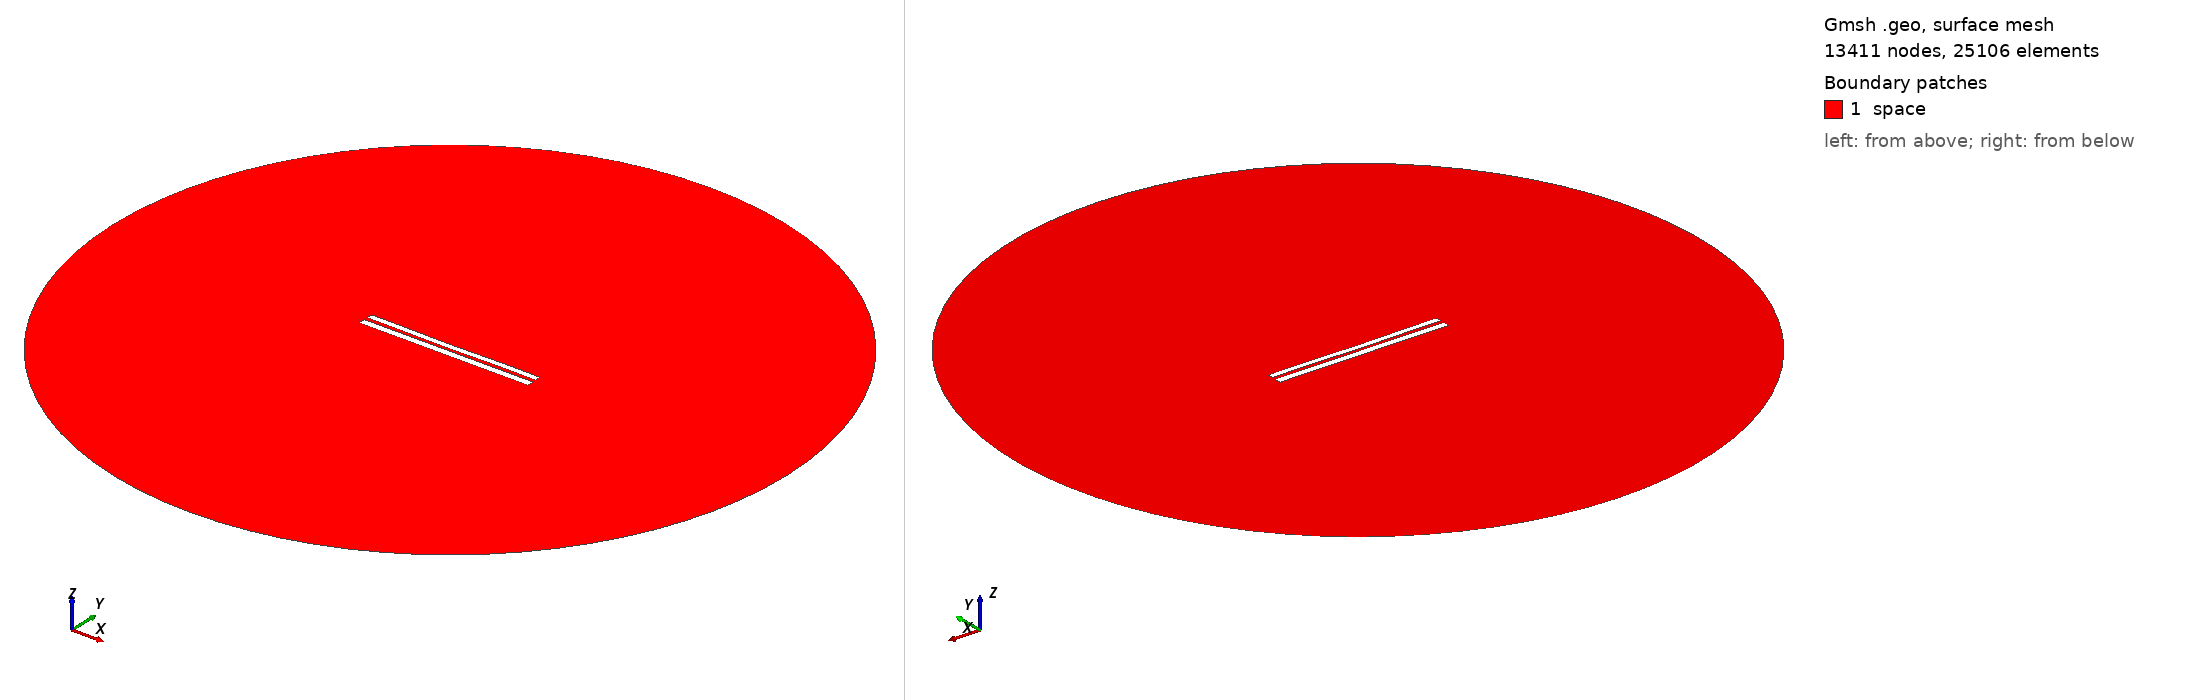

Gmsh geometry script, surface-meshed: 13411 nodes, 25106 surface elements. Boundary patches (legend numbers): 1 space. Left view from above one corner, right view from below the opposite corner. Legend entries are the model's physical surfaces. The drawing asked Gmsh for element sizes between 1% and 20% of the model's largest extent; the script's own settings can give other sizes.

=== 7634.geo (drawn) ===
//---------------------------------------
// Geometry kernel
//---------------------------------------

SetFactory("OpenCASCADE");



//---------------------------------------
// Parameters of the geometry
//---------------------------------------

// Overetch of the upper plate
overetch = 0.25;

// Distance between the plates
distance = 2.0;

// Discretization over the x axis (for the deformation)
nx = 50; 

// Length of the plate
L = 100 - overetch; 

// Number of modes
n = 4; 

// 1st mode coefficient
coeff(1) = -0.075;
beta(1) = 0.596864 * 3.1415926535 / L;

// 2nd mode coefficient
coeff(2) = -0.15;
beta(2) = 1.49418 * 3.1415926535 / L;

// 3rd mode coefficient
coeff(3) = -0.075;
beta(3) = 2.50025 * 3.1415926535 / L;

// 4th mode coefficient
coeff(4) = 0.07499999999999998;
beta(4) = 3.49999 * 3.1415926535 / L;



//---------------------------------------
// Upper plate (deformed rectangle)
//---------------------------------------

// Coordiantes of the upper plate
xmin = -50;
xmax = 50 - overetch;

// Height of the upper plate
yheight = 4 - 2 * overetch;

// Indexes of the points
UpperID[] = {};
LowerID[] = {};
LeftID[] = {};
RightID[] = {};

// Point index
p = 1;

// Horizontal edges
For i In {1:nx}
    x = xmin + (i-1)*(xmax - xmin)/(nx-1);

    y_bottom = distance / 2 + overetch;
    For j In {1:n}
        C = (Cosh(beta(j)*L) + Cos(beta(j)*L)) / (Sinh(beta(j)*L) + Sin(beta(j)*L));
        y_bottom  = y_bottom + coeff(j) * (Cosh(beta(j)*(x+50)) - Cos(beta(j)*(x+50)) - C * (Sinh(beta(j)*(x+50)) - Sin(beta(j)*(x+50))));
    EndFor

    y_top = y_bottom + yheight;

    Point(p) = {x, y_top, 0, 1.0};
    UpperID[i] = p;
    p = p + 1;

    Point(p) = {x, y_bottom, 0, 1.0};
    LowerID[i] = p;
    p = p + 1;
EndFor

// Create point lists
UpperPts[] = {}; LowerPts[] = {};
For i In {1:nx}
  UpperPts[] += {UpperID[i]};
  LowerPts[] += {LowerID[i]};
EndFor

// Build splines
Spline(1) = {UpperPts[]};
Spline(2) = {LowerPts[]};
Line(3) = {LowerPts[nx-1], UpperPts[nx-1]};
Line(4) = {LowerPts[0], UpperPts[0]};

// Build the plane surface
Curve Loop(1) = {2, 3, -1, -4};
Plane Surface(1) = {1};



//---------------------------------------
// Lower plate (rectangle)
//---------------------------------------

// Vertices
Point(1001) = {-50, -1, 0, 1.0};
Point(1002) = { 50, -1, 0, 1.0};
Point(1003) = { 50,  -5, 0, 1.0};
Point(1004) = {-50,  -5, 0, 1.0};

// Edges
Line(5) = {1001, 1002};
Line(6) = {1002, 1003};
Line(7) = {1003, 1004};
Line(8) = {1004, 1001};

// Plane surface
Line Loop(2) = {5, 6, 7, 8};
Plane Surface(2) = {2}; 



//---------------------------------------
// Outer (fictious) boundary
//---------------------------------------

// Points
Point(1005) = {0, 0, 0};       // Center
Point(1006) = {200, 0, 0};     // Start point
Point(1007) = {0, 200, 0};     // 90 degrees
Point(1008) = {-200, 0, 0};    // 180 degrees
Point(1009) = {0, -200, 0};    // 270 degrees

// Circle arcs (each needs start, center, end)
Circle(9) = {1006, 1005, 1007};
Circle(10) = {1007, 1005, 1008};
Circle(11) = {1008, 1005, 1009};
Circle(12) = {1009, 1005, 1006};

// Plane surface for the entire domain
Curve Loop(3) = {9, 10, 11, 12};
Surface(3) = {3};

// Subtract the plates from the whole domain to obtain the actual domain where we want to solve the equations
BooleanDifference{ Surface{3}; Delete; }{ Surface{1}; Surface{2}; Delete; }




//---------------------------------------
// Transfinite Lines/Curves
//---------------------------------------

// Set the number of points on the boundaries
r = 7;

// Plates
Transfinite Curve {1, 2} = 50*r Using Progression 1;
Transfinite Curve {3, 4} = 2*r Using Progression 1;
Transfinite Line {5, 7} = 50*r Using Progression 1;
Transfinite Line {6, 8} = 2*r Using Progression 1;

// Outer boundary
Transfinite Line {9, 10, 11, 12} = 20 Using Progression 1;



//---------------------------------------
// Physical groups
//---------------------------------------                

// Physical curves (boundaries)
Physical Line("force_segment", 10) = {2};
Physical Line("upper_plate", 11) = {1, 3, 4};
Physical Line("lower_plate", 12) = {5, 6, 7, 8};
Physical Line("boundary", 20) = {9, 10, 11, 12};

// Physical Surfaces
Physical Surface("space", 30) = {3};



//---------------------------------------
// 6. Generate the Mesh
//---------------------------------------

// 2D mesh generation
Mesh 2;
